Image classification data set "nn_images" (iceberg-project/Seals on GitHub). Class labels (5): crabeater, emperor, pack ice, pack-ice, weddell.

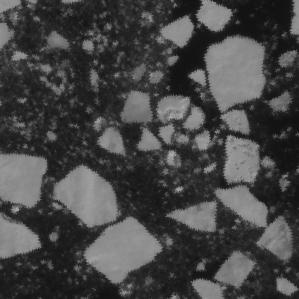
Label: pack-ice

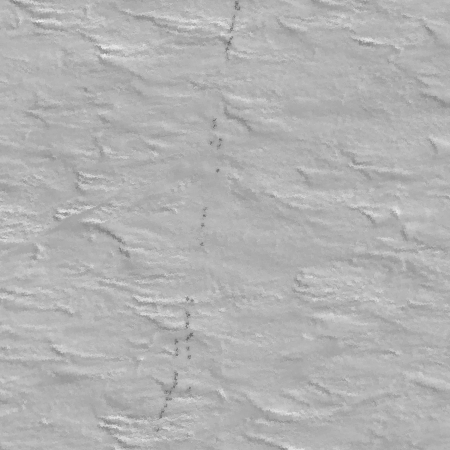
Label: emperor

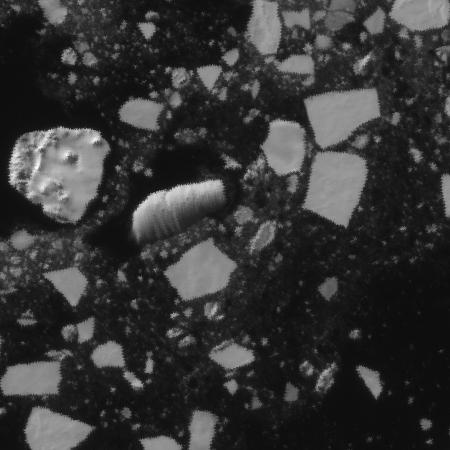
Label: pack-ice

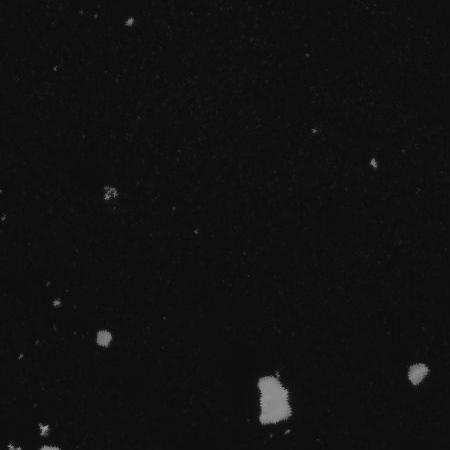
Label: pack ice

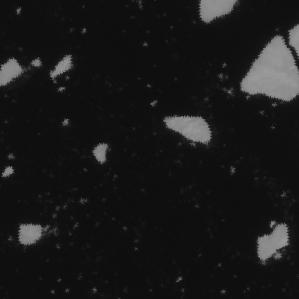
Label: pack ice

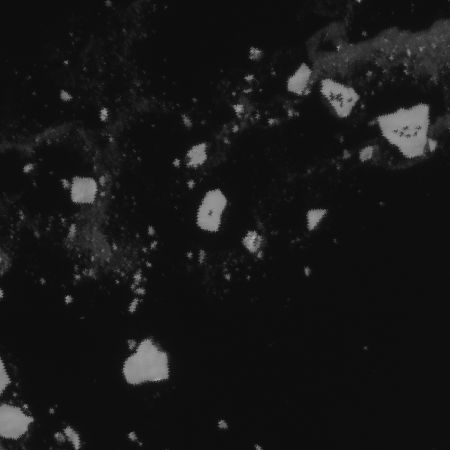
Label: crabeater
